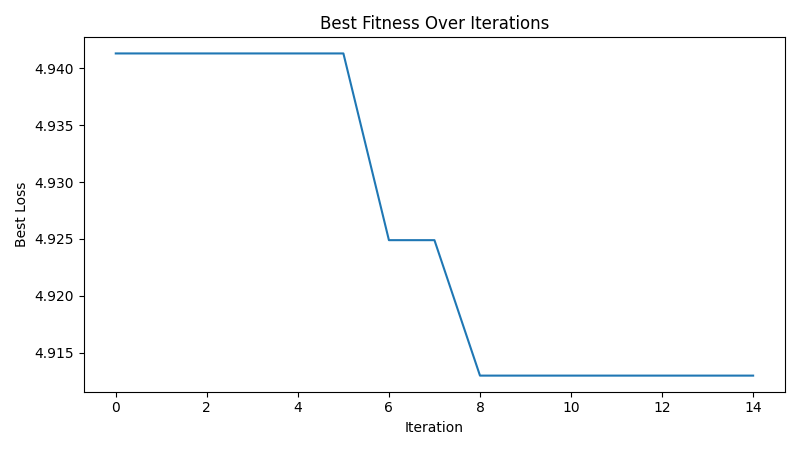

The file beside this chart, header and first rows:
iteration, best_loss
1, 4.941
2, 4.941
3, 4.941
4, 4.941
5, 4.941
6, 4.941
7, 4.925
8, 4.925
9, 4.913
10, 4.913
11, 4.913
12, 4.913
13, 4.913
14, 4.913
15, 4.913
